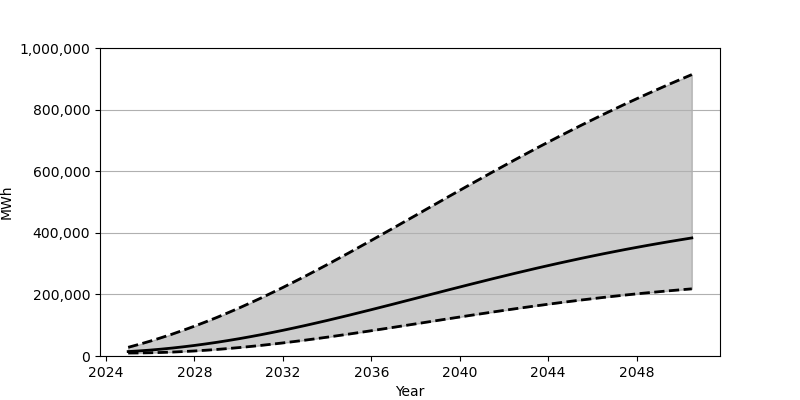

Values plotted in this chart, from the file beside it:
Date, Low, Base, High
2025-01-01, 9651, 14397, 28175
2025-07-01, 9890, 16555, 37873
2026-01-01, 10503, 19189, 48312
2026-07-01, 11477, 22293, 59439
2027-01-01, 12777, 25847, 71239
2027-07-01, 14428, 29833, 83713
2028-01-01, 16385, 34253, 96830
2028-07-01, 18650, 39091, 110563
2029-01-01, 21228, 44313, 124885
2029-07-01, 24095, 49937, 139819
2030-01-01, 27247, 55923, 155314
2030-07-01, 30672, 62291, 171347
2031-01-01, 34364, 69003, 187941
2031-07-01, 38306, 76033, 204997
2032-01-01, 42474, 83379, 222528
2032-07-01, 46851, 91005, 240478
2033-01-01, 51430, 98893, 258823
2033-07-01, 56185, 107014, 277525
2034-01-01, 61111, 115356, 296569
2034-07-01, 66176, 123884, 315895
2035-01-01, 71373, 132587, 335475
2035-07-01, 76679, 141449, 355267
2036-01-01, 82078, 150420, 375271
2036-07-01, 87558, 159485, 395424
2037-01-01, 93082, 168637, 415675
2037-07-01, 98667, 177840, 436016
2038-01-01, 104263, 187091, 456400
2038-07-01, 109873, 196334, 476813
2039-01-01, 115470, 205582, 497216
2039-07-01, 121051, 214793, 517553
2040-01-01, 126589, 223959, 537824
2040-07-01, 132084, 233037, 557980
2041-01-01, 137508, 242053, 578035
2041-07-01, 142855, 250963, 597923
2042-01-01, 148129, 259761, 617647
2042-07-01, 153285, 268413, 637169
2043-01-01, 158350, 276941, 656481
2043-07-01, 163289, 285324, 675563
2044-01-01, 168109, 293519, 694391
2044-07-01, 172802, 301562, 712970
2045-01-01, 177360, 309410, 731291
2045-07-01, 181788, 317093, 749300
2046-01-01, 186069, 324581, 767073
2046-07-01, 190197, 331878, 784513
2047-01-01, 194186, 338988, 801683
2047-07-01, 198025, 345897, 818561
2048-01-01, 201727, 352616, 835139
2048-07-01, 205267, 359129, 851422
2049-01-01, 208668, 365461, 867415
2049-07-01, 211931, 371589, 883132
2050-01-01, 215044, 377535, 898545
2050-07-01, 218019, 383305, 913681
